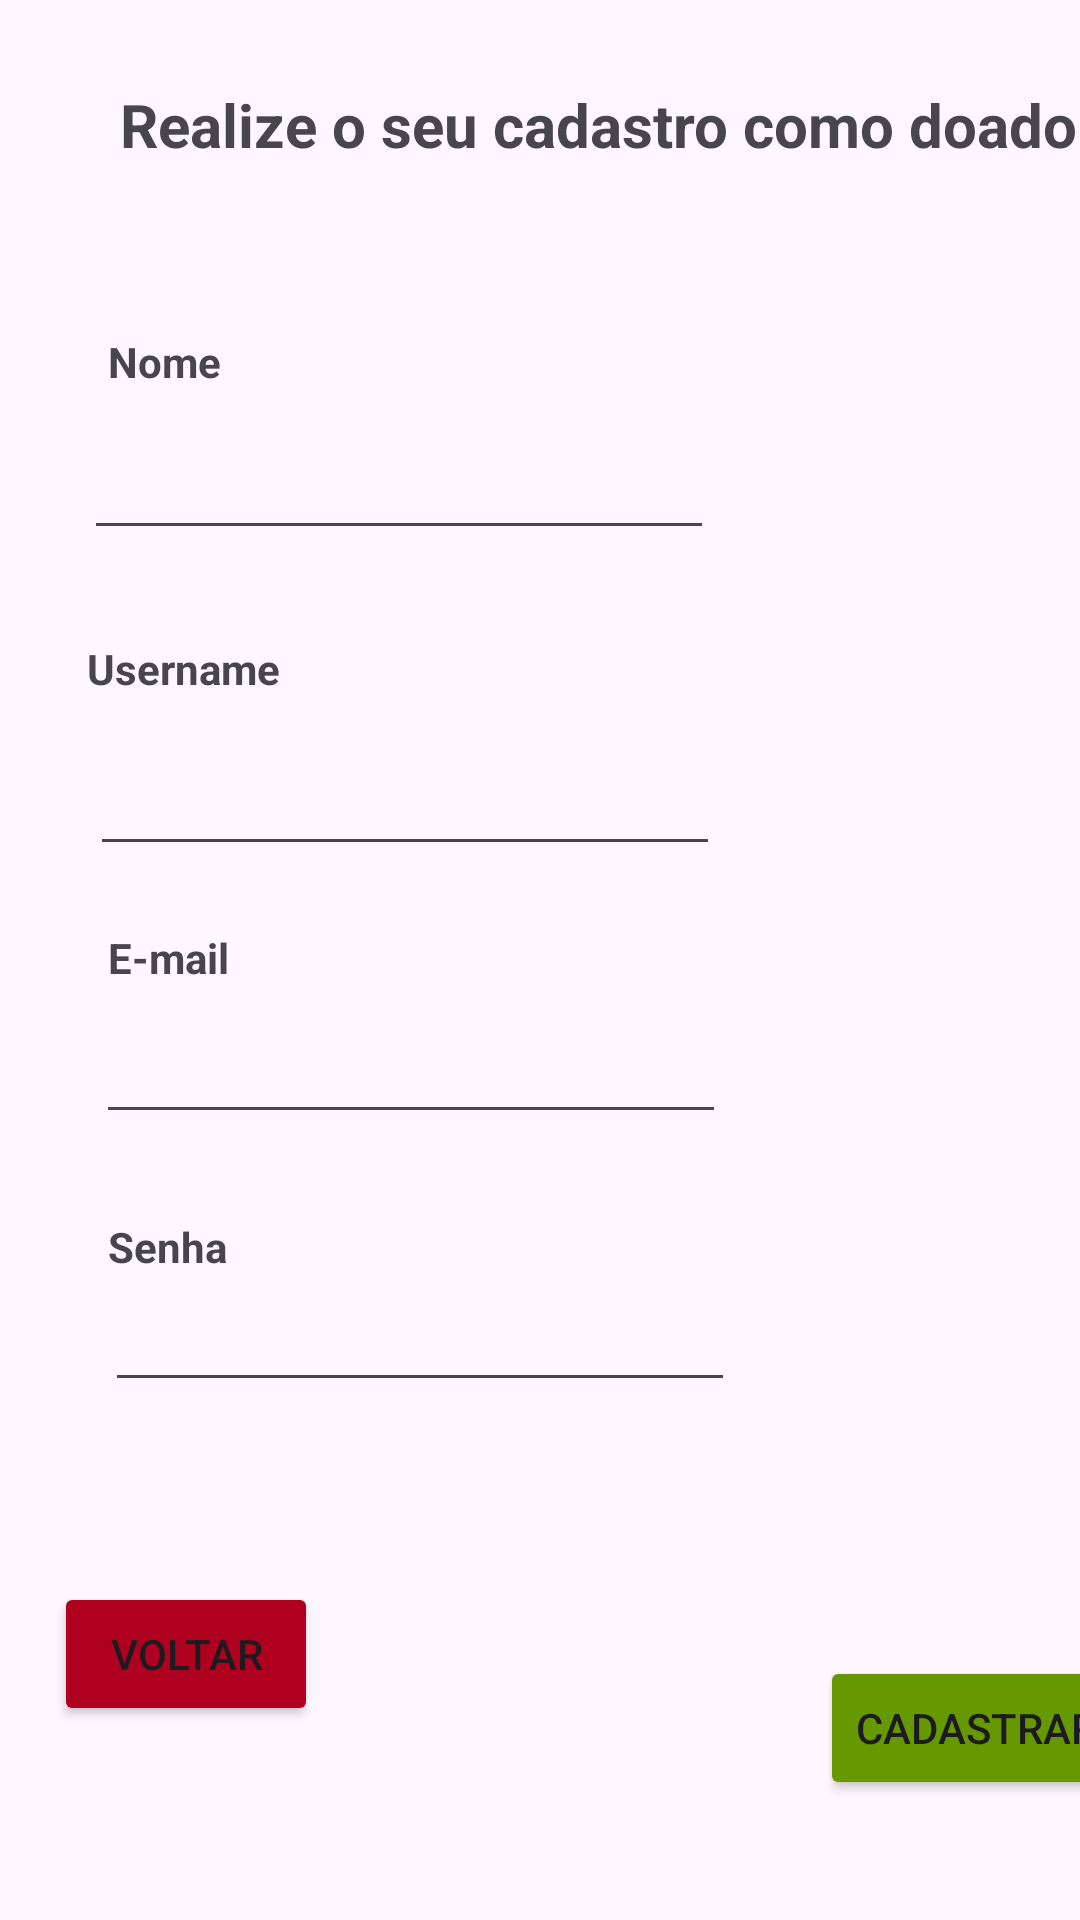

Layout XML and referenced resources for this Android screen:
<!-- AndroidManifest.xml: application theme Theme.SisONG -->
<!-- res/layout/activity_cadastro_doador.xml -->
<?xml version="1.0" encoding="utf-8"?>
<androidx.constraintlayout.widget.ConstraintLayout xmlns:android="http://schemas.android.com/apk/res/android"
    xmlns:app="http://schemas.android.com/apk/res-auto"
    xmlns:tools="http://schemas.android.com/tools"
    android:id="@+id/main"
    android:layout_width="match_parent"
    android:layout_height="match_parent"
    tools:context=".CadastroDoador">

    <TextView
        android:id="@+id/txtNome"
        android:layout_width="wrap_content"
        android:layout_height="wrap_content"
        android:layout_marginStart="36dp"
        android:layout_marginTop="56dp"
        android:text="Nome"
        android:textStyle="bold"
        app:layout_constraintStart_toStartOf="parent"
        app:layout_constraintTop_toBottomOf="@+id/textView6" />

    <EditText
        android:id="@+id/edNome"
        android:layout_width="wrap_content"
        android:layout_height="wrap_content"
        android:layout_marginStart="28dp"
        android:layout_marginTop="12dp"
        android:ems="10"
        android:inputType="text"
        app:layout_constraintStart_toStartOf="parent"
        app:layout_constraintTop_toBottomOf="@+id/txtNome" />

    <TextView
        android:id="@+id/txtUser"
        android:layout_width="wrap_content"
        android:layout_height="wrap_content"
        android:layout_marginStart="29dp"
        android:layout_marginTop="30dp"
        android:text="Username"
        android:textStyle="bold"
        app:layout_constraintStart_toStartOf="parent"
        app:layout_constraintTop_toBottomOf="@+id/edNome" />

    <EditText
        android:id="@+id/edUsername"
        android:layout_width="wrap_content"
        android:layout_height="wrap_content"
        android:layout_marginStart="30dp"
        android:layout_marginTop="15dp"
        android:ems="10"
        android:inputType="text"
        app:layout_constraintStart_toStartOf="parent"
        app:layout_constraintTop_toBottomOf="@+id/txtUser" />

    <EditText
        android:id="@+id/edEmail"
        android:layout_width="wrap_content"
        android:layout_height="wrap_content"
        android:layout_marginStart="32dp"
        android:layout_marginTop="8dp"
        android:ems="10"
        android:inputType="textEmailAddress"
        app:layout_constraintStart_toStartOf="parent"
        app:layout_constraintTop_toBottomOf="@+id/txtEmail" />

    <TextView
        android:id="@+id/txtEmail"
        android:layout_width="wrap_content"
        android:layout_height="wrap_content"
        android:layout_marginStart="36dp"
        android:layout_marginTop="21dp"
        android:text="E-mail"
        android:textStyle="bold"
        app:layout_constraintStart_toStartOf="parent"
        app:layout_constraintTop_toBottomOf="@+id/edUsername" />

    <EditText
        android:id="@+id/edSenha"
        android:layout_width="wrap_content"
        android:layout_height="wrap_content"
        android:layout_marginStart="35dp"
        android:layout_marginTop="1dp"
        android:ems="10"
        android:inputType="numberPassword"
        app:layout_constraintStart_toStartOf="parent"
        app:layout_constraintTop_toBottomOf="@+id/txtSenhaCadastro" />

    <TextView
        android:id="@+id/txtSenhaCadastro"
        android:layout_width="wrap_content"
        android:layout_height="wrap_content"
        android:layout_marginStart="36dp"
        android:layout_marginTop="28dp"
        android:text="Senha"
        android:textStyle="bold"
        app:layout_constraintStart_toStartOf="parent"
        app:layout_constraintTop_toBottomOf="@+id/edEmail" />

    <Button
        android:id="@+id/btnCadastrar"
        android:layout_width="wrap_content"
        android:layout_height="wrap_content"
        android:layout_marginStart="290dp"
        android:layout_marginTop="552dp"
        android:layout_marginEnd="30dp"
        android:backgroundTint="@android:color/holo_green_dark"
        android:text="Cadastrar"
        app:layout_constraintEnd_toEndOf="parent"
        app:layout_constraintHorizontal_bias="0.263"
        app:layout_constraintStart_toStartOf="parent"
        app:layout_constraintTop_toTopOf="parent" />

    <Button
        android:id="@+id/btnVoltar"
        android:layout_width="wrap_content"
        android:layout_height="wrap_content"
        android:layout_marginStart="18dp"
        android:layout_marginTop="60dp"
        android:backgroundTint="@color/design_default_color_error"
        android:text="Voltar"
        app:layout_constraintStart_toStartOf="parent"
        app:layout_constraintTop_toBottomOf="@+id/edSenha" />

    <TextView
        android:id="@+id/textView6"
        android:layout_width="wrap_content"
        android:layout_height="wrap_content"
        android:layout_marginStart="40dp"
        android:layout_marginTop="28dp"
        android:text="Realize o seu cadastro como doador"
        android:textSize="20sp"
        android:textStyle="bold"
        app:layout_constraintStart_toStartOf="parent"
        app:layout_constraintTop_toTopOf="parent" />
</androidx.constraintlayout.widget.ConstraintLayout>
<!-- resources referenced by this layout -->
<resources>
  <style name="Theme.SisONG" parent="Base.Theme.SisONG" />
  <style name="Base.Theme.SisONG" parent="Theme.Material3.DayNight.NoActionBar">
          
          
      </style>
</resources>
